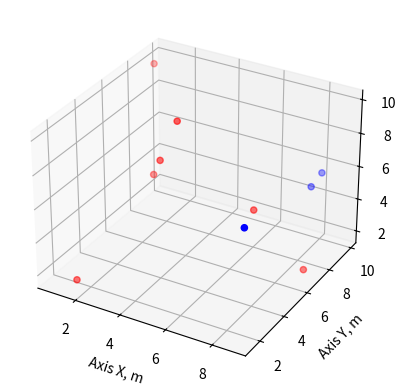
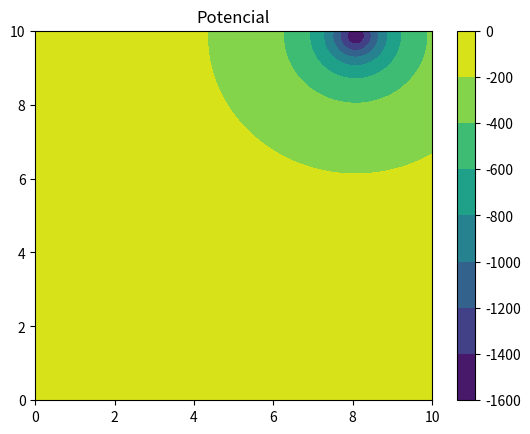
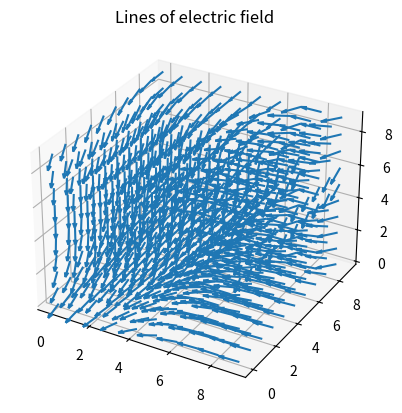
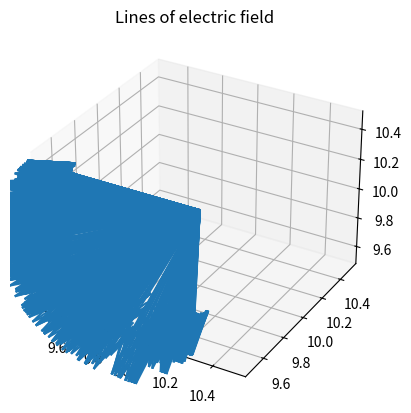

Source code (Python) for these figures, in order:
import random
import matplotlib.pyplot as plt
import numpy as np
from scipy import constants

# dimensions
x = 10
y = 10
z = 10
n = 10
k = 1 / (4 * constants.pi * constants.epsilon_0)
zi = 5
size=100
numbers_point=10
# function to generate an electrical charge
def electric_charge(n):
    ox = np.random.uniform(0, x, n)
    oy = np.random.uniform(0, y, n)
    oz = np.random.uniform(0, z, n)
    q = np.random.choice([-1, 1],size=n) * np.random.uniform(1e-9, 100e-9,n)


    return ox, oy, oz, q


ox, oy, oz, q = electric_charge(n)
# graf which represents the electric charge in 3d
def plot_3d(ox, oy, oz,q):
    # Calculate an outlier limit (I chose 2 Standard deviations from the mean)

    kcolors = ['red' if q[i] > 0 else 'blue' for i in range(n) ]

    ax = plt.axes(projection='3d')
    ax.scatter(ox, oy, oz, c=kcolors)

    ax.set_xlabel("Axis X, m")

    ax.set_ylabel("Axis Y, m")

    ax.set_zlabel("Axis Z, m")

    plt.show()


plot_3d(ox, oy, oz,q)

def mesh(ox, oy, zi, oz,size):
    xlist = np.linspace(0, 10, size)
    ylist = np.linspace(0, 10,size)


    X, Y = np.meshgrid(xlist, ylist)

    for i in range(n):
        Z=(ox[i]-X)**2+(oy[i]-Y)**2+(oz[i]-zi)**2
    for j in range(n):
        V=+k*q[i]/Z**0.5
    fig, ax = plt.subplots(1, 1)
    cp = ax.contourf(X, Y, V)
    fig.colorbar(cp)  # Add a colorbar to a plot
    ax.set_title('Potencial')

    plt.show()


mesh(ox, oy, zi, oz,size)



def lines_field(ox,oy,oz,q):
    ax = plt.figure().add_subplot(projection='3d')

    # Make the grid
    x, y, z = np.meshgrid(np.arange(0, 10, 1),
                          np.arange(0, 10, 1),
                          np.arange(0, 10, 1))

    # Make the direction data for the arrows
    for i in range(n):
        x1=(ox[i]-x)**2
        y1=(oy[i]-y)**2
        z1=(oz[i]-z)**2
    for j in range(n):

        u = k*q[j]/x1
        v = k*q[j]/y1
        w = k*q[j]/z1
    ax.quiver(x, y, z, u, v, w, normalize=True)
    ax.set_title('Lines of electric field')

    plt.show()
lines_field(ox,oy,oz,q)

def single_vector(x,y,z,numbers_point,ox,oy,oz,q):
    ax = plt.figure().add_subplot(projection='3d')
    px= np.random.uniform(0, x, numbers_point)
    py = np.random.uniform(0, y, numbers_point)
    pz = np.random.uniform(0, z, numbers_point)
    x2, y2, z2 = np.meshgrid(px,py,pz)

    x3=(ox-x2)**2
    y3=(oy-y2)**2
    z3=(oz-z2)**2
    for j in range(numbers_point):

        u = k*q[j]/x3
        v = k*q[j]/y3
        w = k*q[j]/z3
    ax.quiver(x, y, z, u, v, w, normalize=True)
    ax.set_title('Lines of electric field')
    plt.show()


single_vector(x,y,z,numbers_point,ox,oy,oz,q)